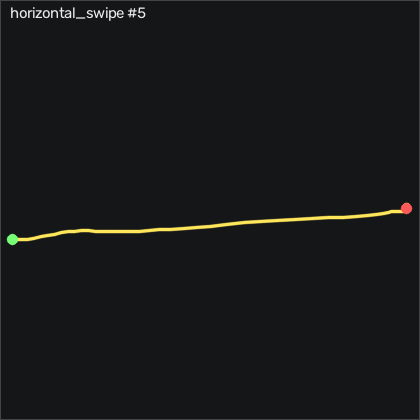

Data behind this chart, as committed beside it:
t_s, ax, ay, az, gx, gy, gz, seq
0.00000, -0.969, -0.01200, 0.142, 8.999, -0.09968, 1.337, 34755
0.01000, -0.987, -0.08900, 0.143, 10.19, -0.3747, 2.953, 34756
0.02000, -0.981, -0.163, 0.153, 13.02, -0.9537, 3.441, 34757
0.03000, -0.973, -0.151, 0.175, 17.84, -0.4047, 5.484, 34758
0.04000, -1.021, -0.309, 0.188, 23.94, 3.711, 10.06, 34759
0.05000, -1.018, -0.247, 0.167, 35.43, -1.594, 5.88, 34760
0.06000, -1.021, -0.205, 0.157, 47.41, -5.527, 4.173, 34761
0.07000, -1.023, -0.146, 0.134, 57.84, -8.606, 2.434, 34762
0.08100, -1.013, -0.08400, 0.11, 65.19, -11.72, 0.2095, 34763
0.09000, -0.976, -0.05500, 0.09800, 68.63, -13.91, -0.1265, 34764
0.1, -0.946, -0.03900, 0.09200, 69.12, -13.88, 2.038, 34765
0.11, -0.907, -0.05400, 0.07300, 67.66, -12.78, 3.684, 34766
0.121, -0.892, -0.05900, 0.07700, 65.98, -9.795, 5.362, 34767
0.13, -0.886, -0.106, 0.05700, 65.03, -6.411, 5.362, 34768
0.14, -0.895, -0.152, 0.06600, 65.74, -2.844, 7.556, 34769
0.15, -0.912, -0.188, 0.05000, 68.21, 0.02232, 7.862, 34770
0.16, -0.916, -0.198, 0.04900, 72.47, 1.638, 6.306, 34771
0.17, -0.926, -0.188, 0.04300, 77.75, 2.461, 4.721, 34772
0.18, -0.943, -0.177, 0.03100, 82.9, 2.461, 1.55, 34773
0.19, -0.96, -0.16, 0.03200, 87.66, 1.302, -5.096, 34774
0.2, -0.967, -0.155, 0.03800, 91.19, -0.9537, -13.45, 34775
0.21, -0.97, -0.173, 0.05500, 93.45, -3.637, -19.79, 34776
0.22, -0.958, -0.221, 0.05100, 96.04, -5.954, -21.62, 34777
0.23, -0.948, -0.261, 0.04100, 100.6, -7.143, -20.46, 34778
0.24, -0.94, -0.265, 0.01900, 108.8, -7.692, -19.55, 34779
0.251, -0.933, -0.237, -0.00600, 119.8, -8.21, -19.49, 34780
0.26, -0.923, -0.179, -0.04600, 131.6, -9.856, -21.47, 34781
0.27, -0.909, -0.09200, -0.08600, 143, -12.48, -26.41, 34782
0.28, -0.895, 0.00400, -0.117, 153.3, -14.92, -35.13, 34783
0.291, -0.896, 0.116, -0.156, 162.4, -15.68, -44.15, 34784
0.3, -0.919, 0.249, -0.2, 169.7, -14.46, -48.33, 34785
0.31, -0.958, 0.388, -0.237, 173.7, -12.39, -43.94, 34786
0.32, -0.996, 0.544, -0.278, 173.3, -10.44, -33.36, 34787
0.33, -1.031, 0.655, -0.298, 168.2, -7.722, -19.79, 34788
0.34, -1.053, 0.764, -0.302, 158.7, -6.35, -9.639, 34789
0.35, -1.075, 0.857, -0.289, 145.6, -6.167, -1.986, 34790
0.36, -1.077, 0.913, -0.266, 128.8, -7.326, 2.771, 34791
0.37, -1.055, 0.925, -0.24, 109.1, -9.094, 3.929, 34792
0.38, -1.022, 0.903, -0.221, 88.08, -10.22, 2.587, 34793
0.39, -0.99, 0.837, -0.187, 66.96, -9.765, 0.9715, 34794
0.4, -0.957, 0.732, -0.146, 48.08, -8.149, 1.978, 34795
0.41, -0.936, 0.624, -0.111, 34.27, -5.984, 2.922, 34796
0.421, -0.923, 0.552, -0.09300, 26.53, -3.576, 2.953, 34797
0.43, -0.917, 0.519, -0.08500, 23.97, -1.625, 3.898, 34798
0.44, -0.918, 0.521, -0.06900, 23.69, -0.4047, 4.934, 34799
0.45, -0.924, 0.52, -0.06100, 22.35, -0.2827, 4.021, 34800
0.461, -0.933, 0.499, -0.05000, 18.82, -1.472, 1.946, 34801
0.47, -0.944, 0.461, -0.04000, 14.55, -3.545, -0.4315, 34802
0.48, -0.954, 0.434, -0.03600, 10.8, -6.411, -2.2, 34803
0.49, -0.946, 0.406, -0.03100, 7.657, -9.582, -3.877, 34804
0.5, -0.924, 0.369, -0.02500, 5.249, -11.65, -4.212, 34805
0.51, -0.899, 0.342, -0.01600, 3.145, -12.08, -2.139, 34806
0.52, -0.874, 0.318, -0.01200, 0.7966, -10.95, 1.093, 34807
0.53, -0.858, 0.293, -0.00300, -1.672, -8.484, 3.837, 34808
0.54, -0.85, 0.262, 0.00500, -3.745, -5.344, 5.636, 34809
0.55, -0.852, 0.222, 0.01700, -5.148, -1.716, 6.673, 34810
0.56, -0.874, 0.194, 0.02600, -5.087, 1.241, 7.373, 34811
0.57, -0.887, 0.179, 0.03200, -4.142, 2.796, 6.641, 34812
0.58, -0.902, 0.163, 0.03300, -3.532, 3.68, 5.088, 34813
0.591, -0.914, 0.146, 0.03300, -3.379, 4.016, 5.452, 34814
... 14 more rows
